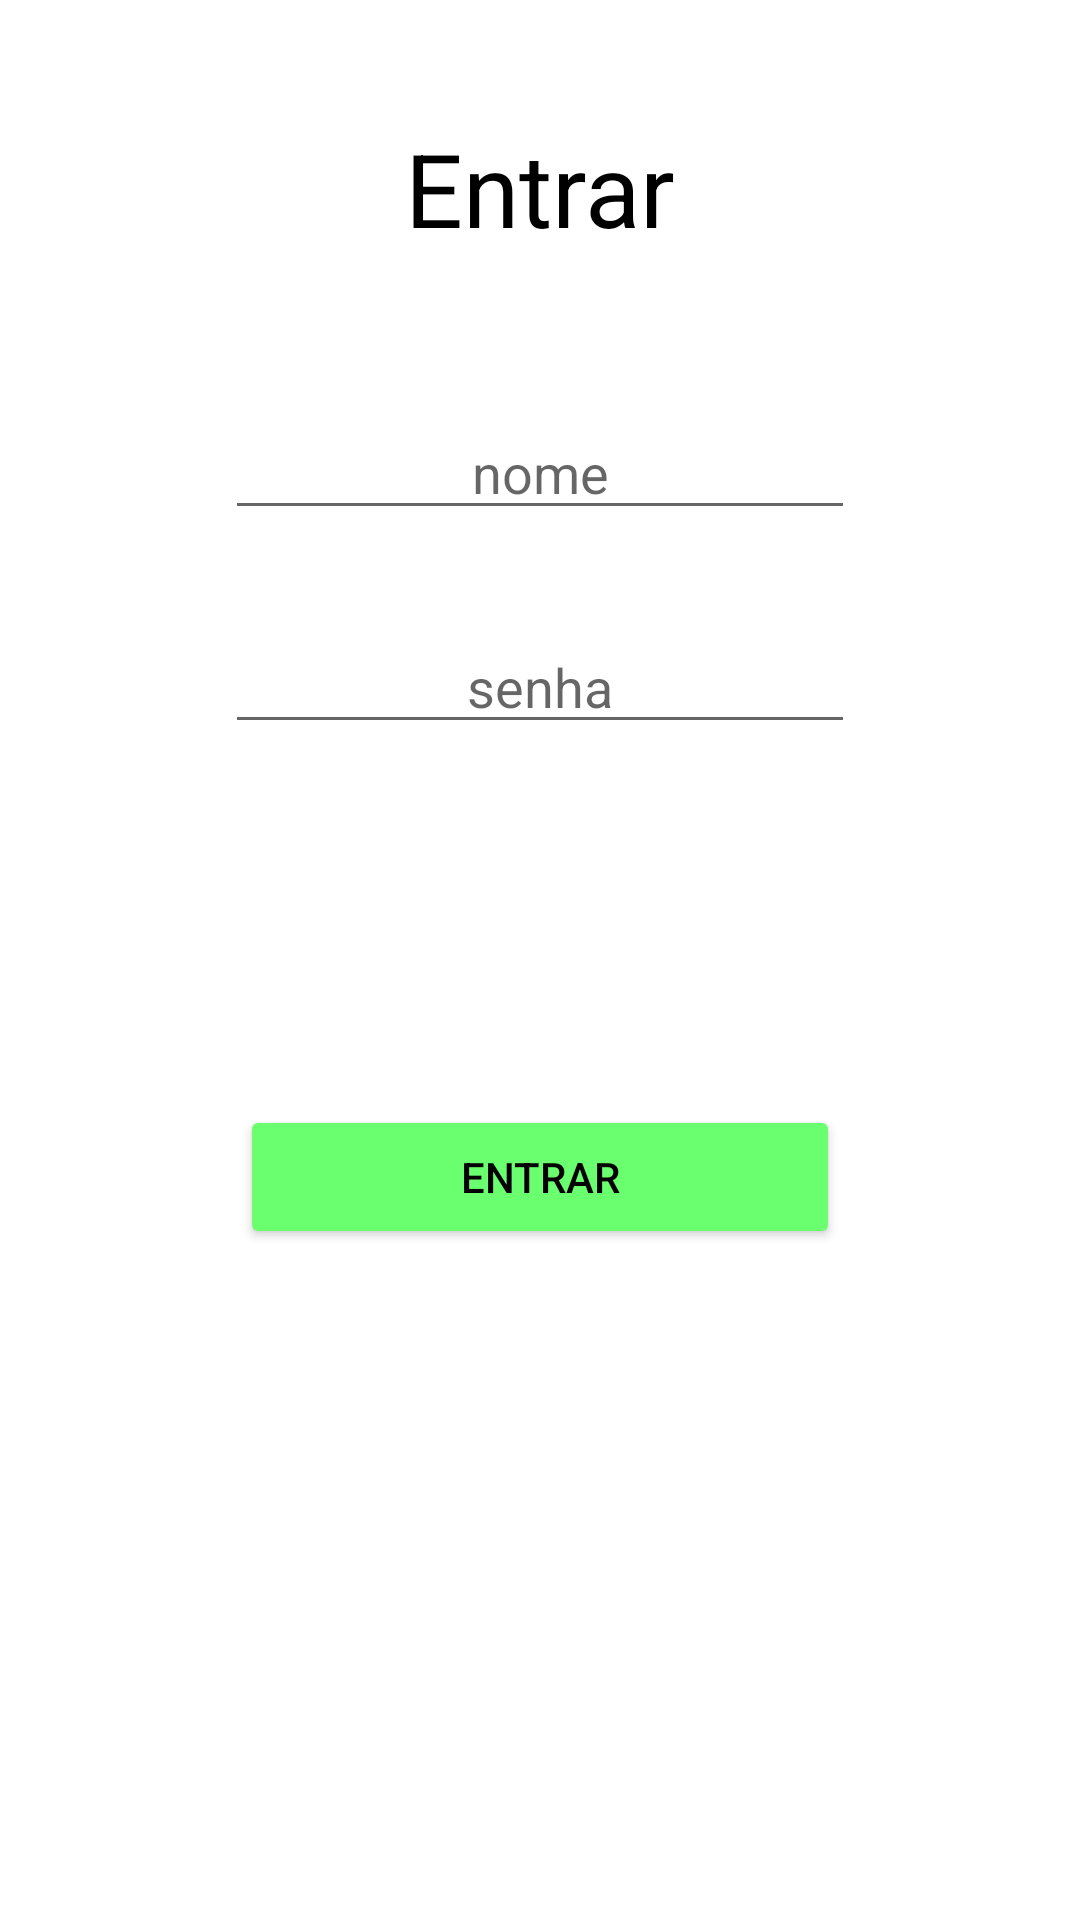

Layout XML and referenced resources for this Android screen:
<!-- AndroidManifest.xml: application theme Theme.AcademiaDosCampiões -->
<!-- res/layout/activity_login.xml -->
<?xml version="1.0" encoding="utf-8"?>
<androidx.constraintlayout.widget.ConstraintLayout xmlns:android="http://schemas.android.com/apk/res/android"
    xmlns:app="http://schemas.android.com/apk/res-auto"
    xmlns:tools="http://schemas.android.com/tools"
    android:layout_width="match_parent"
    android:layout_height="match_parent"
    tools:context=".Login">
    <TextView
        android:id="@+id/cm"
        android:layout_width="0dp"
        android:layout_height="0dp"
        android:layout_marginBottom="660dp"
        android:background="#333333"
        android:text="Blackout"
        android:textAlignment="center"
        android:textColor="#FFFFFF"
        android:textSize="48sp"
        android:textStyle="bold"
        app:layout_constraintBottom_toBottomOf="parent"
        app:layout_constraintEnd_toEndOf="parent"
        app:layout_constraintStart_toStartOf="parent"
        app:layout_constraintTop_toTopOf="parent"
        app:layout_constraintVertical_bias="0.0" />

    <TextView
        android:id="@+id/bx"
        android:layout_width="0dp"
        android:layout_height="0dp"
        android:layout_marginTop="660dp"
        android:background="#333333"
        android:textAlignment="center"
        android:textColor="#FFFFFF"
        android:textSize="48sp"
        android:textStyle="bold"
        app:layout_constraintBottom_toBottomOf="parent"
        app:layout_constraintEnd_toEndOf="parent"
        app:layout_constraintStart_toStartOf="parent"
        app:layout_constraintTop_toTopOf="parent"
        app:layout_constraintVertical_bias="1.0" />

    <EditText
        android:id="@+id/nomel"
        android:layout_width="wrap_content"
        android:layout_height="wrap_content"
        android:layout_marginTop="50dp"
        android:ems="10"
        android:hint="nome"
        android:inputType="textPersonName"
        android:textAlignment="center"
        app:layout_constraintBottom_toBottomOf="parent"
        app:layout_constraintEnd_toEndOf="parent"
        app:layout_constraintStart_toStartOf="parent"
        app:layout_constraintTop_toBottomOf="@+id/textView4"
        app:layout_constraintVertical_bias="0.0" />

    <EditText
        android:id="@+id/senhal"
        android:layout_width="wrap_content"
        android:layout_height="wrap_content"
        android:layout_marginTop="30dp"
        android:ems="10"
        android:hint="senha"
        android:inputType="textPassword"
        android:textAlignment="center"
        app:layout_constraintBottom_toBottomOf="parent"
        app:layout_constraintEnd_toEndOf="parent"
        app:layout_constraintStart_toStartOf="parent"
        app:layout_constraintTop_toBottomOf="@+id/nomel"
        app:layout_constraintVertical_bias="0.0" />

    <Button
        android:id="@+id/button"
        android:layout_width="0dp"
        android:layout_height="wrap_content"
        android:layout_marginStart="80dp"
        android:layout_marginEnd="80dp"
        android:backgroundTint="#69FF6F"
        android:onClick="valida"
        android:text="Entrar"
        android:textColor="#000000"
        app:layout_constraintBottom_toBottomOf="parent"
        app:layout_constraintEnd_toEndOf="parent"
        app:layout_constraintStart_toStartOf="parent"
        app:layout_constraintTop_toBottomOf="@+id/senhal"
        app:layout_constraintVertical_bias="0.35000002" />

    <TextView
        android:id="@+id/textView4"
        android:layout_width="wrap_content"
        android:layout_height="wrap_content"
        android:layout_marginTop="60dp"
        android:text="Entrar"
        android:textAlignment="center"
        android:textColor="#000000"
        android:textSize="34sp"
        app:layout_constraintBottom_toBottomOf="parent"
        app:layout_constraintEnd_toEndOf="parent"
        app:layout_constraintStart_toStartOf="parent"
        app:layout_constraintTop_toBottomOf="@+id/cm"
        app:layout_constraintVertical_bias="0.0" />
</androidx.constraintlayout.widget.ConstraintLayout>
<!-- resources referenced by this layout -->
<resources>
  <style name="Theme.AcademiaDosCampiões" parent="Theme.MaterialComponents.DayNight.DarkActionBar">
          
          <item name="colorPrimary">@color/purple_500</item>
          <item name="colorPrimaryVariant">@color/purple_700</item>
          <item name="colorOnPrimary">@color/white</item>
          
          <item name="colorSecondary">@color/teal_200</item>
          <item name="colorSecondaryVariant">@color/teal_700</item>
          <item name="colorOnSecondary">@color/black</item>
          
          <item name="android:statusBarColor">?attr/colorPrimaryVariant</item>
          
      </style>
  <!-- not gathered from this repository: default colours our renderer supplied (Android Studio template values) -->
  <color name="purple_500">#FF6200EE</color>
  <color name="purple_700">#FF3700B3</color>
  <color name="teal_200">#FF03DAC5</color>
  <color name="teal_700">#FF018786</color>
  <color name="black">#FF000000</color>
  <color name="white">#FFFFFFFF</color>
</resources>
